Photos from the image-classification dataset "data" in the GitHub repository msorins/ImageSharpening. Its 2 classes are: blur, sharp.

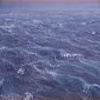
Label: sharp

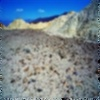
Label: blur

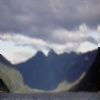
Label: blur

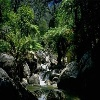
Label: sharp

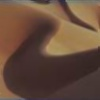
Label: blur

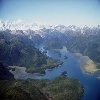
Label: sharp
